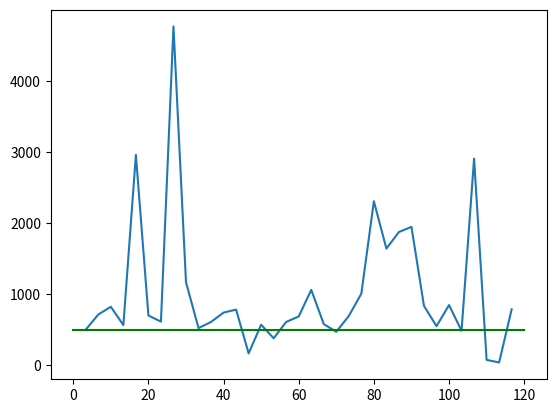

Write Python code to recreate this figure.
# -*- coding: utf-8 -*-
"""
Created on Wed May  5 21:20:23 2021

[redacted]
"""
import numpy as np
import matplotlib.pyplot as plt

"""
data = [187, 11996, 12026, 12052, 11985, 12003, 11998, 12113, 12242, 12433, 12613, 12736, 12721, 12638, 12535, 12504, 12631, 12693, 12758, 12378, 12080, 11920, 11930, 11905, 11978, 12008, 12083, 12187, 12169, 12359, 12393, 12347, 12251, 12161, 12196, 12331, 12297, 12345, 12308, 12350, 12407, 12508, 12579, 12636, 12590, 12514, 12522, 12565, 12676, 12692, 12702, 12617, 12630, 12657, 12818, 12835, 12841, 12735, 12715, 12713, 12792, 12833, 12828, 12764, 12675, 12665, 12699, 12807, 12812, 12793, 12655, 12659, 12680, 12815, 12828, 12827, 12746, 12719, 12715, 12792, 12885, 12922, 12895, 12811, 12815, 12842, 12956, 12956, 12948, 12795, 12788, 12791, 12970, 13082, 13155, 13143, 13149, 13205, 13393, 13419, 13415, 13368, 13419, 13437, 13516, 13455, 13463, 13398, 13460, 13514, 13626, 13665, 13686, 13649, 13604, 13577, 13588, 13607, 13562, 13501, 13309, 13053, 12602, 12139, 11759, 11622, 11344, 11221, 11189, 11281, 11328, 11326, 11253, 11180, 11199, 11273, 11383, 11375, 11345, 11209, 11211, 11231, 11374, 11385, 11391, 11287, 11247, 11235, 11300, 11348, 11328, 11243, 11158, 11164, 11191, 11296, 11301, 11304, 11177, 11187, 11200, 11331, 11356, 11361, 11278, 11240, 11238, 11310, 11381, 11384, 11387, 11357, 11378, 11301, 11262, 11247, 11297, 11142, 10929, 10832, 10780, 10945, 11133, 10075, 10225, 11439, 12464, 12935, 12945, 12930, 12924, 13119, 13261, 13495, 13703, 13564, 13567, 13540, 13525, 13487, 13373, 13180, 13123, 13273, 13467, 13656, 13783, 13855, 13747, 13709, 13671, 13784, 13826, 13888, 13812, 13795, 13772, 13876, 13971, 14030, 13992, 13872, 13765, 13714, 13805, 13820, 13826, 13712, 13738, 13744, 13855, 13836, 13765, 13597, 13491, 13438, 13381, 13283, 13178, 13234, 13261, 13303, 13411, 13546, 13470, 13427, 13230, 13084, 13067, 13271, 13120, 12884, 12845, 12860, 12780, 12665, 12569, 12481, 12408, 12322, 12379, 12368, 12446, 12428, 12418, 12367, 12352, 12422, 12350, 12317, 12304, 12354, 12387, 12383, 12409, 12456, 12474, 12457, 12422, 12394, 12393, 12397, 12387, 12328, 12269, 12285, 12516, 12746, 12790, 12818, 12881, 12994, 13060, 13139, 13164, 13190, 13194, 13187, 13163, 13136, 13086, 13036, 13033, 13030, 13049, 13058, 13037, 13047, 13055, 13025, 12994, 12997, 13053, 13094, 13097, 13036, 12985, 12991, 13050, 13087, 13104, 13116, 13137, 13170, 13198, 13202, 13209, 13234, 13261, 13268, 13249, 13236, 13242, 13267, 13305, 13328, 13328, 13328, 13330, 13338, 13320, 13286, 13225, 13173, 13098, 13082, 13071, 13000, 12914, 12890, 12894, 12897, 12899, 12952, 12963, 12989, 13010, 13021, 13046, 13069, 13098, 13110, 13126, 13197, 13182, 13184, 13077, 13081, 13069, 13163, 13165, 13178, 13115, 13115, 13124, 13190, 13257, 13266, 13188, 13069, 13032, 13054, 13158, 13136, 13100, 12942, 12939, 12984, 13118, 13113, 12979, 12995, 13076, 13270, 13485, 13526, 13544, 13535, 13565, 13574, 13637, 13679, 13559, 13346, 13277, 13258, 13365, 13379, 13318, 13171, 13087, 13122, 13237, 13362, 13376, 13359, 13279, 13320, 13391, 13490, 13505, 13505, 13385, 13282, 13240, 13336, 13433, 13473, 13445, 13391, 13403, 13462, 13581, 13609, 13597, 13541, 13553, 13582, 13713, 13707, 13692, 13573, 13505, 13468, 13511, 13556, 13554, 13508, 13494, 13503, 13528, 13574, 13571, 13573, 13539, 13478, 13444, 13547, 13565, 13559, 13435, 13345, 13330, 13440, 13552, 13567, 13534, 13500, 13510, 13543, 13660, 13648, 13637, 13529, 13536, 13532, 13607, 13619, 13633, 13553, 13455, 13352, 13352, 13467, 13519, 13519, 13450, 13562, 13773, 13902, 13984, 13830, 13773, 13721, 13706, 13618, 13574, 13437, 13255, 13123, 13015, 12974, 12867, 12644, 12181, 11927, 11540, 11337, 11140, 11130, 11272, 11485, 11560, 11655, 11664, 11596, 11477, 11393, 11429, 11499, 11596, 11535, 11483, 11335, 11366, 11378, 11477, 11469, 11440, 11321, 11315, 11292, 11323, 11355, 11288, 11101, 10877, 10787, 10769, 10883, 10888, 10863, 10690, 10688, 10720, 10837, 10838, 10760, 10571, 10521, 10536, 10489, 10452, 10322, 10008, 9640, 9653, 9784, 10123, 10243, 10299, 10148, 9915, 9763, 9816, 9880, 9921, 9928, 10039, 10326, 10539, 10680, 10718, 10710, 10584, 10561, 10572, 10773, 10854, 10897, 10780, 10750, 10715, 10783, 10788, 10737, 10727, 10662, 10683, 10770, 10764, 10710, 10541, 10506, 10529, 10642, 10624, 10578, 10480, 10486, 10535, 10633, 10696, 10698, 10652, 10560, 10549, 10552, 10653, 10638, 10605, 10427, 10407, 10422, 10574, 10638, 10658, 10577, 10533, 10531, 10582, 10655, 10663, 10632, 10529, 10541, 10555, 10653, 10613, 10579, 10446, 10447, 10481, 10599, 10659, 10673, 10605, 10542, 10549, 10618, 10720, 10712, 10661, 10512, 10487, 10481, 10510, 10541, 10556, 10538, 10516, 10507, 10529, 10572, 10599, 10609, 10598, 10555, 10496, 10519, 10576, 10572, 10589, 10568, 10574, 10603, 10579, 10587, 10595, 10615, 10652, 10748, 10839, 10939, 10952, 10964, 10516, 10448, 10685, 10892, 11165, 11307, 11073, 10844, 10393, 10207, 10176, 10173, 10168, 10172, 10175, 10183, 10185, 10182, 10176, 10163, 10179, 10199, 10226, 10242, 10266, 10292, 10322, 10348, 10356, 10350, 10349, 10350, 10355, 10353, 10337, 10321, 10296, 10281, 10275, 10285, 10272, 10262, 10253, 10258, 10268, 10279, 10285, 10293, 10304, 10310, 10320, 10325, 10330, 10335, 10336, 10331, 10331,
 10322, 10328, 10335, 10349, 10349, 10342, 10341, 10430, 10501, 10499, 10429, 10326, 10317, 10342, 10445, 10432, 10432, 10315, 10329, 10353, 10492, 10520, 10527, 10447]

xx = np.linspace(0,120,len(data))
plt.plot(xx,data)
plt.show()

data2 = [34, 343, 343, 343, 343, 342, 342, 341, 340, 340, 333, 332, 331, 330, 329, 326, 324, 323, 322, 321, 320, 320, 319, 318, 318, 317, 316, 317, 321, 321, 321, 321, 321, 321, 321, 321, 321, 321, 321, 321, 321, 322, 322, 322, 322, 320, 317, 317, 318, 318, 318, 318, 318, 319, 319, 319, 319, 320, 320, 320, 321, 321, 325, 328, 329, 329, 330, 331, 331, 332, 332, 333, 333, 333, 333, 333, 333, 333, 333, 333, 329, 327, 325, 323, 325, 327, 328, 328, 329, 329, 330, 330, 331, 331, 332, 332, 332, 333, 338, 339, 339, 340, 340, 341, 342, 343, 344, 344, 345, 345, 345, 346, 346, 346, 346, 345, 340, 340, 340, 340, 340, 339, 339, 338, 338, 337, 336, 336, 335, 334, 333, 332, 331, 333, 336, 335, 333, 333, 333, 332, 332, 332, 331, 331, 330, 330, 329, 329, 329, 329, 329, 325, 322, 322, 321, 321, 321, 321, 321, 321, 321, 321, 321, 322, 321, 321, 321, 321, 325, 326, 326, 326, 327, 327, 327, 327, 328, 328, 328, 328, 328, 329, 329, 329, 329, 329, 324, 324, 324, 323, 323, 323, 323, 322, 322, 322, 321, 321, 320, 320, 320, 320, 319, 320, 324, 324, 325, 325, 325, 325, 325, 324, 325, 325, 326, 326, 326, 326, 326, 326, 326, 324, 321, 321, 321, 322, 322, 322, 322, 322, 322, 322, 322, 322, 322, 322, 323, 322, 322, 326, 328, 328, 328, 328, 328, 328, 328, 328, 328, 328, 328, 328, 328, 328, 328, 328, 328, 322, 322, 322, 322, 322, 323, 323, 323, 323, 323, 323, 324, 324, 324, 324, 324, 324, 329, 329, 329, 330, 329, 330, 330, 330, 330, 331, 331, 331, 331, 332, 332, 332, 333, 331, 327, 327, 326, 326, 325, 325, 324, 324, 323, 323, 323, 322, 322, 321, 321, 320, 320, 321, 324, 323, 322, 322, 321, 321, 320, 320, 319, 318, 318, 317, 317, 318, 318, 318, 319, 316, 315, 316, 316, 317, 317, 318, 319, 320, 321, 322, 323, 325, 325, 326, 327, 328, 328, 334, 335, 337, 337, 338, 338, 338, 338, 338, 337, 337, 335, 334, 333, 331, 331, 331, 325, 326, 328, 329, 330, 330, 329, 330, 330, 330, 330, 330, 330, 330, 330, 330, 330, 332, 336, 336, 335, 334, 333, 332, 332, 332, 332, 333, 336, 337, 338, 340, 341, 342, 344, 342, 341, 342, 343, 343, 343, 343, 344, 346, 347, 348, 347, 348, 348, 348, 349, 349, 349, 353, 355, 354, 354, 353, 352, 352, 352, 352, 352, 352, 353, 354, 354, 355, 355, 356, 356, 350, 351, 351, 351, 352, 352, 353, 353, 353, 354, 354, 354, 354, 354, 354, 354, 354, 359, 359, 358, 358, 358, 357, 357, 357, 357, 357, 357, 357, 357, 357, 357, 357, 357, 355, 352, 352, 352, 352, 352, 352, 353, 353, 353, 353, 353, 353, 353, 353, 353, 353, 353, 356, 359, 359, 359, 359, 359, 359, 359, 359, 359, 358, 358, 358, 357, 357, 357, 357, 357, 352, 351, 351, 350, 350, 350, 350, 350, 350, 350, 350, 350, 350, 350, 350, 351, 351, 351, 358, 358, 358, 358, 359, 359, 359, 359, 359, 358, 358, 358, 358, 358, 358, 357, 358, 356, 351, 351, 351, 352, 352, 352, 353, 353, 353, 353, 354, 354, 355, 355, 356, 356, 357, 364, 364, 365, 365, 365, 366, 366, 366, 367, 367, 367, 368, 368, 368, 368, 368, 368, 364, 362, 362, 362, 362, 362, 362, 362, 362, 362, 362, 362, 362, 362, 362, 362, 362, 362, 367, 368, 368, 368, 368, 368, 368, 368, 368, 368, 368, 368, 368, 368, 368, 368, 368, 368, 362, 362, 362, 363, 363, 363, 364, 364, 364, 364, 364, 364, 364, 364, 364, 365, 365, 366, 371, 371, 371, 370, 371, 371, 371, 371, 371, 371, 371, 372, 372, 372, 372, 372, 372, 367, 367, 367, 367, 367, 367, 367, 367, 367, 367, 368, 367, 368, 368, 368, 368, 368, 371, 373, 373, 373, 373, 372, 371, 371, 371, 371, 372, 372, 373, 374, 375, 375, 375, 374, 368, 367, 367, 367, 366, 366, 365, 364, 363, 363, 362, 362, 362, 362, 361, 361, 360, 360, 365, 365, 364, 362, 356, 357, 358, 359, 359, 360, 360, 360, 360, 361, 361, 361, 361, 360, 356, 358, 359, 359, 359, 360, 360, 360, 360, 360, 360, 360, 360, 360, 360, 360, 359, 364, 364, 363, 363, 362, 361, 361, 360, 360, 358, 356, 355, 357, 364, 367, 367, 368, 364, 363, 363, 363, 363, 363, 362, 361, 360, 359, 358, 356, 355, 354, 354, 354, 354, 354, 360, 361, 361, 361, 361, 361, 361, 362, 362, 363, 363, 363, 363, 364, 364, 364, 364, 364, 358, 358, 358, 358, 358, 358, 360, 361, 362, 363, 363, 364, 365, 365, 366, 367, 367, 369, 373, 373, 373, 372, 372, 372, 371, 371, 370, 370, 370, 369, 369, 368, 368, 367, 366, 362, 357, 356, 355, 353, 352, 351, 350, 349, 349, 349, 348, 348, 347, 347, 347, 347, 351, 352, 352, 352, 352, 351, 352, 352, 352, 352, 352, 352, 352, 352, 352, 352, 352, 352, 346, 346, 346, 346, 346, 346, 346, 346, 346, 346, 346, 346, 346, 346, 346, 346, 346, 347, 352, 352, 352, 352, 352, 352, 352, 352, 352, 352, 352, 353, 352, 353, 353, 353, 353, 351, 347, 347, 347, 347, 347, 347, 347, 347, 347, 347, 347, 347, 347, 347, 347, 347, 347, 351, 353, 353, 353, 353, 354, 354, 354, 354, 354, 354, 354, 354, 354, 354, 354, 354, 354, 348, 349, 349, 349, 349, 349, 349, 349, 349, 349, 349, 349, 349, 349, 350, 350, 350, 356, 356, 356, 356, 356, 357, 357, 357, 357, 357, 357, 357, 357, 357, 356, 356, 357, 355, 351, 351, 350, 350, 350, 350, 350, 350, 350, 350, 350, 350, 350, 350, 350, 350, 350, 352, 356, 356, 356, 356, 356, 356, 356, 356, 356, 356, 356, 356, 356, 356, 356, 356, 356, 353, 351, 351, 351, 351, 351, 351, 351, 351, 351, 351, 351, 351, 351, 351, 351, 351, 351, 356, 357, 357, 357, 358, 358, 358, 358, 358, 358, 358, 357, 357, 358, 358, 358, 358, 352, 352, 352, 352, 352, 351, 351, 351, 351, 350, 350, 350, 350, 350, 350, 350, 350, 351, 355, 355, 356, 356, 356, 356, 356, 356, 356, 356, 357, 357, 357, 357, 357, 358, 358, 355, 353, 353, 353, 354, 354, 354, 354, 354, 354, 355, 354, 355, 355, 355, 355, 355, 355, 359, 361, 361, 361, 361, 361, 361, 361, 361, 361, 361, 361, 361, 361, 361, 361, 361, 361, 356, 357, 357, 357, 358, 358, 358, 358, 358, 359, 358, 359, 359, 359, 359, 359, 358, 364, 364, 364, 364, 364, 364, 364, 364, 364, 365, 365, 365, 365, 365, 365, 365, 365, 364, 360, 360, 360, 360, 360, 360, 360, 360, 360, 360, 360, 359, 359, 359, 359, 359, 359, 362, 365, 365, 365, 365, 365, 365, 365, 365, 365, 365, 365, 365, 365, 365, 365, 365, 365, 361, 359, 359, 359, 359, 359, 359, 358, 358, 358, 358, 358, 358, 358, 358, 358, 358, 358, 364, 364, 364, 364, 364, 364, 364, 364, 364, 364, 364, 364, 364, 364, 364, 364, 364, 364, 359, 359, 359, 359, 359, 359, 360, 360, 360, 360, 360, 360, 360, 360, 360, 360, 362, 366, 365, 366, 366, 366, 366, 365, 365, 366, 366, 365, 366, 365, 366, 366, 366, 366, 363, 361, 361, 361, 361, 361, 361, 361, 361, 361, 362, 362, 362, 362, 362, 362, 362, 362, 366, 367, 368, 368, 368, 368, 368, 368, 368, 368, 367, 367, 367, 367, 366, 366, 366, 366, 361, 361, 361, 361, 361, 360, 360, 360, 360, 361, 361, 362, 362, 363, 364, 365, 367, 369, 376, 378, 379, 381, 382, 383, 383, 384, 385, 386, 386, 387, 387, 388, 388, 389, 389, 387, 384, 384, 385, 385, 385, 386, 386, 386, 387, 387, 388, 388, 389, 389, 389, 390, 393, 396, 396, 396, 396, 396, 396, 395, 395, 395, 395, 395, 395, 395, 396, 395, 396, 396, 391, 390, 390, 390, 390, 390, 390, 390, 391, 391, 391, 391, 392, 392, 393, 394, 394, 395, 401, 402, 403, 405, 406, 407, 408, 408, 408, 406, 405, 403, 401, 399, 396, 394, 392, 389, 382, 380, 378, 377, 376, 376, 376, 380, 382, 384, 385, 386, 387, 387, 387, 388, 387, 390, 393, 392, 392, 392, 390, 390, 389, 389, 388, 388, 388, 388, 387, 387, 387, 387, 387, 383, 381, 381, 381, 381, 381, 381, 381, 380, 380, 379, 379, 378, 378, 377, 377, 377, 383, 384, 384, 385, 384, 384, 384, 384, 384, 384, 384, 385, 385, 385, 386, 386, 386, 386, 380, 380, 380, 380, 380, 380, 380, 380, 380, 380, 380, 380, 380, 380, 380, 380, 379, 381, 385, 385, 385, 385, 385, 385, 386, 386, 386, 387, 387, 387, 387, 388, 388, 388, 389, 386, 384, 384, 384, 384, 385, 385, 385, 385, 386, 386, 386, 387, 387, 387, 388, 388, 388, 389, 389, 389, 389, 389, 390, 390, 391, 391, 391, 392, 392, 392, 393, 393, 393, 394, 394, 394, 395, 395, 396, 396, 396, 396, 396, 396, 397, 396, 397, 397, 396, 397, 397, 397, 397, 397, 397, 397, 397, 398, 398, 398, 398, 398, 398, 398, 398, 399, 399, 398, 398, 398, 398, 399, 399, 399, 400, 400, 400, 400, 400, 400, 400, 400, 401, 401, 401, 401, 401, 402, 402, 402, 403, 403, 403, 403, 403, 403, 404, 404, 404, 404, 404, 404, 404, 404, 403, 403, 402, 402, 402, 403, 403, 403, 404, 404, 404, 404, 404, 404, 403, 404, 404, 403, 404, 404, 403, 402, 401, 401, 401, 401, 402, 402, 402, 403, 402, 402, 401, 400, 400, 400, 400, 400, 399, 399, 399, 399, 398, 398, 398, 398, 398, 398, 398, 398, 398, 398, 398, 397, 398, 398, 399, 399, 400, 400, 400, 400, 400, 400, 400, 400, 400, 400, 400, 400, 400, 400, 400, 400, 401, 401, 401, 401, 401, 401, 401, 401, 401, 401, 401, 402, 402, 401, 401, 401, 401, 402, 402, 402, 403, 403, 404, 404, 405, 407, 407, 407, 407, 407, 407, 407, 406, 405, 405, 405, 404, 404, 403, 403, 403, 403, 402, 402, 403, 403, 403, 404, 404, 404, 405, 406, 406, 408, 408, 409, 411, 411, 412, 412, 413, 413, 413, 414, 414, 414, 415, 415, 415, 415, 415, 416, 416, 416, 416, 416, 416, 416, 416, 416, 416, 416, 417, 417, 417, 418, 418, 418, 418, 418, 418, 418, 418, 419, 419, 419, 419, 419, 419, 419, 419, 420, 421, 421, 421, 422, 423, 424, 425, 426, 426, 426, 426, 426, 425, 424, 422, 421, 420, 418, 416, 414, 411, 408, 404, 401, 398, 395, 392, 388, 383, 383, 382, 382, 382, 381, 381, 381, 381, 382, 382, 383, 383, 384, 385, 386, 386, 386, 385, 385, 385, 384, 384, 384, 383, 383, 383, 384, 384, 384, 384, 384, 384, 384, 384, 383, 383, 383, 383, 383, 383, 383, 383, 383, 382, 382, 382, 382, 382, 382, 382, 382, 382, 382, 382, 382, 382, 382, 382, 383, 383, 384, 385, 385, 386, 386, 387, 388, 388, 389, 390, 391, 392, 393, 394, 395, 397, 397, 398, 398, 398, 398, 398, 398, 398, 399, 399, 399, 399, 399, 399, 399, 398, 399, 398, 398, 398, 398, 398, 398, 398, 398, 398, 398, 398, 398, 398, 398, 398, 398, 398, 397, 397, 397, 397, 397, 396, 396, 396, 396, 396, 396, 396, 396, 396, 396, 396, 396, 396, 396, 396, 396, 397, 397, 398, 398, 399, 399, 399, 399, 399, 399, 400, 400, 399, 398, 397, 397, 397, 397, 397, 397, 398, 398, 398, 398, 399, 399, 399, 399, 399, 400, 400, 400, 401, 401, 402, 404, 405, 406, 406, 406, 406, 406, 405, 405, 404, 404, 404, 403, 403, 403, 403, 403, 403, 403, 403, 403, 403, 403, 403, 404, 404, 404, 405, 405, 405, 405, 405, 405, 405, 407, 410, 410, 411, 411, 411, 411, 410, 409, 408, 407, 408, 409, 410, 410, 411, 411, 412, 412, 413, 414, 414, 414, 415, 414, 414, 414, 414, 414, 414, 414, 414, 414, 414, 413, 413, 414, 419, 420, 420, 419, 418, 421, 421, 421, 420, 420, 420, 419, 419, 418, 418, 417, 417, 416, 411, 411, 411, 411, 411, 411, 411, 411, 411, 412, 412, 412, 412, 412, 413, 413, 416, 420, 420, 420, 420, 420, 420, 420, 420, 420, 419, 419, 419, 419, 419, 419, 420, 420, 417, 416, 417, 417, 419, 419, 419, 419, 419, 419, 418, 418, 417, 415, 415, 414, 413, 413, 416, 417, 416, 416, 415, 414, 414, 413, 413, 413, 412, 412, 411, 411, 411, 411, 411, 410, 404, 404, 404, 404, 404, 403, 403, 403, 403, 403, 403, 403, 403, 403, 403, 403, 403, 404, 408, 408, 408, 408, 408, 408, 408, 408, 408, 408, 408, 408, 408, 408, 408, 408, 408, 406, 403, 403, 403, 403, 403, 404, 404, 404, 404, 404, 404, 404, 404, 404, 404, 403, 406, 408, 407, 407, 407, 407, 407, 407, 408, 409, 409, 410, 410, 411, 414, 415, 416, 416, 412, 412, 413, 413, 414, 414, 414, 414, 414, 414, 414, 414, 414, 414, 414, 415, 415, 415, 420, 420, 420, 420, 420, 420, 420, 420, 420, 420, 421, 421, 421, 421, 421, 421, 421, 419, 414, 414, 413, 413, 413, 412, 411, 411, 411, 410, 410, 410, 409, 409, 409, 409, 408, 411, 414, 414, 414, 414, 414, 414, 414, 414, 414, 414, 413, 413, 413, 413, 412, 412, 408, 406, 406, 405, 405, 404, 404, 404, 403, 402, 402, 401, 401, 400, 400, 399, 399, 399, 403, 404, 404, 404, 403, 404, 403, 403, 403, 403, 403, 403, 403, 403, 403, 403, 403, 402, 397, 397, 397, 397, 397, 397, 397, 397, 397, 397, 396, 396, 396, 396, 396, 396, 396, 397, 401, 401, 401, 401, 401, 401, 401, 401, 400, 400, 400, 400, 400, 400, 400, 400, 400, 397, 394, 394, 394, 394, 394, 394, 394, 394, 394, 394, 394, 394, 394, 394, 394, 394, 394, 398, 399, 399, 399, 399, 400, 400, 400, 400, 399, 399, 399, 399, 399, 399, 399, 399, 393, 393, 393, 393, 394, 393, 394, 394, 394, 394, 394, 394, 394, 394, 394, 394, 394, 395, 399, 400, 400, 400, 399, 400, 400, 400, 400, 399, 399, 399, 399, 399, 399, 399, 399, 397, 393, 393, 393, 393, 393, 392, 393, 392, 392, 392, 392, 392, 392, 392, 392, 392, 392, 395, 397, 398, 398, 397, 398, 398, 398, 398, 398, 398, 398, 398, 398, 398, 397, 398, 397, 393, 392, 392, 392, 392, 391, 392, 391, 391, 391, 391, 391, 392, 392, 392, 392, 392, 392, 397, 398, 398, 398, 398, 398, 398, 398, 398, 398, 398, 398, 398, 398, 398, 398, 397, 392, 393, 392, 393, 393, 392, 393, 392, 392, 392, 392, 392, 393, 392, 392, 392, 392, 394, 397, 397, 397, 397, 397, 397, 397, 397, 396, 396, 396, 396, 396, 396, 395, 395, 395, 392, 389, 389, 389, 389, 389, 389, 389, 389, 389, 389, 389, 389, 389, 389, 389, 389, 389, 393, 394, 394, 394, 394, 394, 394, 394, 394, 394, 395, 395, 395, 395, 394, 394, 394, 394, 389, 389, 389, 389, 389, 389, 389, 389, 389, 390, 389, 390, 390, 390, 390, 390, 390, 396, 396, 396, 396, 396, 396, 396, 397, 397, 397, 397, 397, 397, 398, 398, 398, 398, 396, 393, 393, 393, 393, 393, 393, 393, 393, 393, 393, 393, 393, 393, 393, 394, 393, 393, 397, 399, 399, 400, 399, 399, 400, 399, 399, 399, 400, 400, 399, 399, 399, 399, 399, 399, 394, 394, 393, 393, 393, 393, 393, 393, 393, 393, 393, 393, 393, 392, 393, 393, 392, 392, 398, 398, 398, 397, 397, 397, 397, 397, 397, 397, 397, 396, 396, 396, 396, 396, 396, 394, 390, 390, 390, 390, 390, 390, 390, 390, 390, 390, 390, 390, 390, 390, 391, 391, 394, 396, 397, 397, 397, 397, 397, 397, 397, 397, 397, 397, 397, 397, 397, 397, 397, 397, 392, 391, 391, 391, 391, 391, 391, 391, 391, 390, 390, 390, 390, 390, 390, 391, 390, 390, 396, 396, 396, 396, 396, 396, 396, 396, 397, 397, 397, 397, 397, 397, 397, 397, 397, 396, 391, 391, 391, 391, 392, 391, 392, 391, 391, 391, 391, 390, 390, 389, 389, 388, 387, 388, 391, 390, 389, 388, 387, 386, 385, 385, 384, 383, 382, 381, 380, 380, 379, 379, 378, 371, 371, 371, 370, 370, 369, 369, 368, 368, 368, 367, 367, 367, 366, 366, 366, 365, 369, 370, 370, 370, 369, 369, 369, 369, 369, 370, 370, 370, 370, 371, 371, 371, 371, 371, 365, 366, 366, 365, 366, 366, 365, 365, 365, 365, 365, 365, 365, 365, 365, 365, 365, 365, 370, 370, 370, 370, 370, 370, 370, 370, 370, 370, 370, 370, 370, 370, 370, 370, 370, 368, 364, 364, 364, 365, 365, 365, 365, 365, 365, 365, 365, 365, 365, 365, 365, 364, 368, 370, 370, 370, 370, 370, 370, 370, 370, 370, 370, 370, 370, 370, 370, 370, 370, 370, 365, 364, 364, 364, 364, 364, 364, 364, 364, 364, 364, 364, 364, 364, 363, 364, 364, 363, 369, 369, 369, 369, 369, 369, 369, 369, 369, 368, 369, 369, 369, 369, 369, 368, 369, 368, 363, 363, 363, 363, 363, 363, 363, 363, 363, 363, 363, 363, 363, 363, 362, 363, 362, 365, 368, 368, 368, 368, 368, 368, 367, 368, 368, 367, 367, 367, 367, 367, 367, 367, 367, 361, 360, 360, 360, 359, 358, 358, 357, 356, 356, 355, 355, 355, 355, 354, 354, 354, 359, 360, 360, 361, 361, 361, 362, 362, 362, 362, 362, 362, 361, 361, 361, 361, 360, 360, 354, 353, 353, 352, 351, 350, 349, 349, 348, 347, 347, 346, 346, 346, 346, 346, 346, 347, 351, 351, 351, 351, 351, 351, 351, 351, 351, 351, 351, 351, 351, 351, 351, 350, 350, 348, 344, 344, 344, 343, 343, 343, 343, 343, 343, 343, 343, 343, 344, 344, 345, 346, 346, 353, 354, 354, 355, 355, 355, 356, 356, 356, 356, 356, 356, 355, 355, 355, 354, 354, 348, 347, 347, 346, 346, 346, 346, 346, 346, 346, 346, 347, 347, 347, 348, 348, 348, 349, 354, 354, 354, 354, 354, 353, 353, 353, 352, 352, 351, 350, 350, 349, 350, 350, 349, 348, 343, 342, 342, 342, 342, 343, 342, 342, 341, 341, 341, 341, 341, 341, 341, 341, 341, 344, 347, 347, 348, 349, 351, 352, 353, 354, 356, 357, 358, 359, 360, 362, 363, 364, 365, 362, 362, 363, 364, 364, 365, 365, 365, 365, 365, 365, 364, 364, 364, 364, 364, 363, 368, 369, 368, 368, 368, 367, 367, 367, 367, 366, 366, 366, 366, 366, 366, 367, 367, 367, 362, 362, 363, 363, 363, 363, 362, 362, 362, 362, 361, 361, 361, 361, 361, 361, 361, 362, 366, 366, 366, 366, 366, 365, 365, 365, 364, 364, 363, 363, 362, 357, 350, 345, 344, 341, 338, 337, 336, 335, 335, 335, 335, 335, 335, 335, 336, 335, 336, 336, 336, 336, 336, 340, 342, 342, 341, 342, 341, 341, 341, 341, 341, 341, 341, 341, 341, 341, 341, 340, 340, 334, 333, 333, 333, 332, 332, 331, 331, 330, 330, 330, 329, 329, 329, 329, 329, 330, 334, 335, 335, 335, 335, 335, 335, 335, 336, 336, 337, 337, 337, 336, 336, 336, 336, 333, 330, 330, 331, 332, 332, 334, 336, 338, 339, 337, 351, 353, 353, 353, 353, 352, 351, 354, 355, 355, 354, 352, 351, 349, 347, 346, 344, 343, 341, 340, 339, 339, 338, 338, 337, 332, 331, 330, 330, 331, 331, 331, 332, 332, 332, 332, 333, 333, 334, 334, 334, 335, 341, 341, 342, 342, 342, 343, 343, 344, 344, 344, 345, 345, 345, 345, 345, 345, 345, 344, 340, 340, 340, 340, 340, 341, 341, 341, 341, 342, 342, 342, 342, 343, 343, 343, 343, 346, 349, 349, 349, 349, 349, 349, 349, 349, 349, 349, 349, 349, 349, 349, 349, 349, 349, 345, 344, 344, 344, 344, 344, 344, 344, 344, 344, 344, 344, 344, 344, 344, 344, 344, 344, 348, 348, 346, 346, 347, 349, 351, 352, 354, 355, 356, 357, 358, 359, 360, 361, 363, 360, 361, 350, 334, 327, 324, 319, 317, 317, 317, 317, 317, 317, 316, 316, 319, 322, 332, 348, 365, 374, 374, 373, 372, 371, 371, 371, 371, 372, 373, 371, 368, 368, 370, 370, 368, 368, 369, 369, 370, 370, 370, 370, 370, 370, 371, 371, 371, 371, 371, 371, 371, 372, 376, 377, 377, 377, 377, 377, 376, 375, 375, 374, 375, 375, 376, 376, 377, 377, 377, 377, 372, 372, 371, 371, 371, 370, 370, 369, 368, 368, 367, 367, 367, 367, 367, 366, 366, 367, 372, 372, 372, 372, 373, 374, 375, 376, 376, 377, 377, 376, 376, 377, 376, 376, 374, 371, 371, 370, 370, 370, 370, 370, 370, 370, 370, 369, 369, 369, 369, 368, 368, 368, 371, 372, 372, 372, 372, 372, 372, 372, 372, 372, 371, 371, 372, 372, 372, 372, 372, 372, 367, 366, 365, 365, 365, 365, 364, 364, 364, 364, 364, 364, 364, 364, 364, 364, 364, 364, 369, 369, 369, 370, 369, 369, 369, 369, 368, 367, 367, 367, 366, 366, 366, 366, 367, 366, 361, 362, 362, 363, 363, 364, 364, 364, 364, 364, 364, 363, 364, 363, 363, 363, 363, 364, 366, 366, 365, 364, 364, 363, 362, 361, 360, 360, 359, 358, 358, 357, 355, 355, 350, 348, 347, 346, 345, 345, 343, 343, 342, 341, 340, 338, 337, 335, 333, 332, 331, 329, 329, 328, 327, 326, 326, 326, 326, 326, 326, 326, 326, 327, 327, 328, 328, 329, 329, 329, 329, 329, 328, 328, 327, 325, 324, 321, 320, 319, 319, 318, 318, 318, 317, 317, 317, 317, 317, 317, 317, 317, 316, 316, 316, 316, 315, 315, 315, 315, 315, 315, 315, 315, 315, 315, 315, 314, 315, 315, 315, 315, 315, 315, 316, 316, 317, 318, 319, 319, 320, 321, 322, 323, 323, 324, 324, 323, 323, 323, 323, 323, 323, 322, 322, 321, 320, 319, 319, 319, 318, 317, 317, 316, 316, 316, 316, 316, 316, 316, 317, 317, 317, 317, 317, 317, 317, 316, 316, 316, 315, 316, 315, 315, 316, 315, 315, 315, 315, 315, 315, 315, 315, 315, 315, 315, 315, 315, 315, 315, 316, 316, 316, 316, 316, 316, 316, 316, 317, 316, 316, 317, 317, 317, 317, 317, 317, 317, 317, 317, 317, 317, 317, 317, 317, 317, 316, 316, 316, 316, 316, 315, 315, 314, 314, 314, 314, 313, 313, 313, 313, 313, 313, 312, 312, 312, 312, 311, 312, 312, 312, 312, 313, 313, 313, 313, 313, 313, 312, 312, 311, 311, 310, 310, 309, 309, 308, 307, 307, 307, 307, 307, 307, 307, 308, 307, 307, 307, 308, 308, 308, 308, 309, 309, 310, 311, 311, 311, 312, 312, 312, 313, 313, 313, 313, 314, 314, 314, 315, 315, 315, 316, 316, 316, 317, 317, 318, 318, 319, 319, 319, 319, 319, 319, 319, 319, 319, 319, 318, 317, 317, 318, 320, 320, 321, 322, 322, 323, 324, 324, 325, 326, 326, 327, 328, 328, 328, 329, 329, 329, 329, 330, 330, 329, 329, 328, 328, 328, 327, 326, 325, 323, 322, 320, 320, 319, 318, 318, 317, 316, 316, 315, 315, 315, 314, 313, 313, 312, 312, 312, 312, 312, 311, 312, 312, 312, 312, 313, 313, 313, 314, 314, 315, 315, 315, 315, 315, 315, 316, 316, 316, 316, 316, 316, 316, 316, 315, 315, 315, 315, 315, 315, 316, 316, 316, 316, 316, 316, 316, 316, 316, 316, 316, 316, 316, 316, 316, 316, 316, 316, 316, 316, 316, 315, 315, 315, 315, 315, 314, 314, 314, 314, 314, 313, 313, 313, 313, 313, 313, 313, 312, 312, 312, 312, 312, 312, 312, 312, 312, 311, 311, 311, 311, 311, 311, 311, 310, 310, 310, 310, 311, 311, 311, 311, 312, 312, 312, 312, 312, 312, 311, 312, 311, 311, 311, 310, 309, 307, 305, 303, 300, 297, 294, 292, 290, 286, 285, 285, 285, 284, 284, 284, 284, 283, 283, 283, 283, 282, 282, 282, 281, 281, 281, 280, 280, 279, 279, 279, 278, 278, 278, 278, 278, 277, 277, 277, 277, 277, 277, 277, 277, 277, 277, 277, 277, 277, 278, 278, 278, 279, 279, 280, 280, 280, 280, 281, 281, 281, 281, 282, 282, 282, 283, 283, 284, 284, 284, 284, 284, 284, 285, 285, 285, 285, 285, 285, 285, 285, 285, 286, 286, 286, 286, 286, 286, 287, 287, 287, 287, 287, 287, 287, 287, 287, 287, 287, 287, 287, 287, 287, 287, 287, 287, 287, 287, 287, 287, 287, 287, 287, 287, 287, 287, 287, 287, 287, 287, 287, 287, 287, 288, 292, 293, 293, 293, 293, 293, 293, 293, 293, 293, 293, 293, 293, 293, 293, 293, 293, 291, 287, 287, 287, 287, 287, 287, 287, 287, 287, 287, 287, 287, 287, 287, 287, 287, 290, 293, 293, 293, 293, 293, 293, 293, 293, 293, 293, 293, 293, 293, 293, 293, 293, 293, 289, 287, 287, 287, 287, 287, 288, 288, 288, 288, 288, 288, 287, 287, 287, 287, 287, 286, 291, 291, 291, 290, 291, 291, 290, 288, 286, 281, 271, 265, 263, 262, 261]
xx2 = np.linspace(0,120,len(data2))
plt.plot(xx2,data2)
plt.show()

freq = np.fft.rfftfreq(120*7, 1/7)[:379]
magn = np.abs(np.fft.rfft(data))
plt.plot(freq,magn)
plt.show()

freq2 = np.fft.rfftfreq(120*35, 1/35)
magn2 = np.abs(np.fft.rfft(data2))[:2101]
plt.plot(freq2,magn2)
plt.show()


# 1 cyclus vanaf nu enkel met data
data_1 = data[1:379]
xxx = np.linspace(0,60,len(data_1))
plt.plot(xxx,data_1)
plt.show()

freq_1 = np.fft.rfftfreq(60*7,1/7)[:190]
magn_1 = np.abs(np.fft.rfft(data_1))
plt.plot(freq_1,magn_1)
plt.show()

# 5 seconden groen constant (48s, 53s)
data_1 = data[336:372]
xxx = np.linspace(48, 53, len(data_1))
plt.plot(xxx, data_1)
plt.show()

freq_1 = np.fft.rfftfreq(5*7,1/7)[3:]
magn_1 = np.abs(np.fft.rfft(data_1))[4:]
plt.plot(freq_1,magn_1)
plt.show()
print(magn_1[5])
print(np.mean(magn_1))

# 5 seconden rood constant (26s, 31s)
data_1 = data[182:218]
xxx = np.linspace(26, 31, len(data_1))
plt.plot(xxx, data_1)
plt.show()

freq_1 = np.fft.rfftfreq(5*7,1/7)[3:]
magn_1 = np.abs(np.fft.rfft(data_1))[4:]
plt.plot(freq_1,magn_1)
plt.show()

# 5 seconden groen --> rood (57, 62)
data_1 = data[399:434]
xxx = np.linspace(57, 62, len(data_1))
plt.plot(xxx, data_1)
plt.show()

freq_1 = np.fft.rfftfreq(5*7,1/7)[3:]
magn_1 = np.abs(np.fft.rfft(data_1))[3:]
plt.plot(freq_1,magn_1)
plt.show()

"""

# 1 Hz magnitudes over volledige interval
Hz_list = []
data = [187, 11996, 12026, 12052, 11985, 12003, 11998, 12113, 12242, 12433, 12613, 12736, 12721, 12638, 12535, 12504, 12631, 12693, 12758, 12378, 12080, 11920, 11930, 11905, 11978, 12008, 12083, 12187, 12169, 12359, 12393, 12347, 12251, 12161, 12196, 12331, 12297, 12345, 12308, 12350, 12407, 12508, 12579, 12636, 12590, 12514, 12522, 12565, 12676, 12692, 12702, 12617, 12630, 12657, 12818, 12835, 12841, 12735, 12715, 12713, 12792, 12833, 12828, 12764, 12675, 12665, 12699, 12807, 12812, 12793, 12655, 12659, 12680, 12815, 12828, 12827, 12746, 12719, 12715, 12792, 12885, 12922, 12895, 12811, 12815, 12842, 12956, 12956, 12948, 12795, 12788, 12791, 12970, 13082, 13155, 13143, 13149, 13205, 13393, 13419, 13415, 13368, 13419, 13437, 13516, 13455, 13463, 13398, 13460, 13514, 13626, 13665, 13686, 13649, 13604, 13577, 13588, 13607, 13562, 13501, 13309, 13053, 12602, 12139, 11759, 11622, 11344, 11221, 11189, 11281, 11328, 11326, 11253, 11180, 11199, 11273, 11383, 11375, 11345, 11209, 11211, 11231, 11374, 11385, 11391, 11287, 11247, 11235, 11300, 11348, 11328, 11243, 11158, 11164, 11191, 11296, 11301, 11304, 11177, 11187, 11200, 11331, 11356, 11361, 11278, 11240, 11238, 11310, 11381, 11384, 11387, 11357, 11378, 11301, 11262, 11247, 11297, 11142, 10929, 10832, 10780, 10945, 11133, 10075, 10225, 11439, 12464, 12935, 12945, 12930, 12924, 13119, 13261, 13495, 13703, 13564, 13567, 13540, 13525, 13487, 13373, 13180, 13123, 13273, 13467, 13656, 13783, 13855, 13747, 13709, 13671, 13784, 13826, 13888, 13812, 13795, 13772, 13876, 13971, 14030, 13992, 13872, 13765, 13714, 13805, 13820, 13826, 13712, 13738, 13744, 13855, 13836, 13765, 13597, 13491, 13438, 13381, 13283, 13178, 13234, 13261, 13303, 13411, 13546, 13470, 13427, 13230, 13084, 13067, 13271, 13120, 12884, 12845, 12860, 12780, 12665, 12569, 12481, 12408, 12322, 12379, 12368, 12446, 12428, 12418, 12367, 12352, 12422, 12350, 12317, 12304, 12354, 12387, 12383, 12409, 12456, 12474, 12457, 12422, 12394, 12393, 12397, 12387, 12328, 12269, 12285, 12516, 12746, 12790, 12818, 12881, 12994, 13060, 13139, 13164, 13190, 13194, 13187, 13163, 13136, 13086, 13036, 13033, 13030, 13049, 13058, 13037, 13047, 13055, 13025, 12994, 12997, 13053, 13094, 13097, 13036, 12985, 12991, 13050, 13087, 13104, 13116, 13137, 13170, 13198, 13202, 13209, 13234, 13261, 13268, 13249, 13236, 13242, 13267, 13305, 13328, 13328, 13328, 13330, 13338, 13320, 13286, 13225, 13173, 13098, 13082, 13071, 13000, 12914, 12890, 12894, 12897, 12899, 12952, 12963, 12989, 13010, 13021, 13046, 13069, 13098, 13110, 13126, 13197, 13182, 13184, 13077, 13081, 13069, 13163, 13165, 13178, 13115, 13115, 13124, 13190, 13257, 13266, 13188, 13069, 13032, 13054, 13158, 13136, 13100, 12942, 12939, 12984, 13118, 13113, 12979, 12995, 13076, 13270, 13485, 13526, 13544, 13535, 13565, 13574, 13637, 13679, 13559, 13346, 13277, 13258, 13365, 13379, 13318, 13171, 13087, 13122, 13237, 13362, 13376, 13359, 13279, 13320, 13391, 13490, 13505, 13505, 13385, 13282, 13240, 13336, 13433, 13473, 13445, 13391, 13403, 13462, 13581, 13609, 13597, 13541, 13553, 13582, 13713, 13707, 13692, 13573, 13505, 13468, 13511, 13556, 13554, 13508, 13494, 13503, 13528, 13574, 13571, 13573, 13539, 13478, 13444, 13547, 13565, 13559, 13435, 13345, 13330, 13440, 13552, 13567, 13534, 13500, 13510, 13543, 13660, 13648, 13637, 13529, 13536, 13532, 13607, 13619, 13633, 13553, 13455, 13352, 13352, 13467, 13519, 13519, 13450, 13562, 13773, 13902, 13984, 13830, 13773, 13721, 13706, 13618, 13574, 13437, 13255, 13123, 13015, 12974, 12867, 12644, 12181, 11927, 11540, 11337, 11140, 11130, 11272, 11485, 11560, 11655, 11664, 11596, 11477, 11393, 11429, 11499, 11596, 11535, 11483, 11335, 11366, 11378, 11477, 11469, 11440, 11321, 11315, 11292, 11323, 11355, 11288, 11101, 10877, 10787, 10769, 10883, 10888, 10863, 10690, 10688, 10720, 10837, 10838, 10760, 10571, 10521, 10536, 10489, 10452, 10322, 10008, 9640, 9653, 9784, 10123, 10243, 10299, 10148, 9915, 9763, 9816, 9880, 9921, 9928, 10039, 10326, 10539, 10680, 10718, 10710, 10584, 10561, 10572, 10773, 10854, 10897, 10780, 10750, 10715, 10783, 10788, 10737, 10727, 10662, 10683, 10770, 10764, 10710, 10541, 10506, 10529, 10642, 10624, 10578, 10480, 10486, 10535, 10633, 10696, 10698, 10652, 10560, 10549, 10552, 10653, 10638, 10605, 10427, 10407, 10422, 10574, 10638, 10658, 10577, 10533, 10531, 10582, 10655, 10663, 10632, 10529, 10541, 10555, 10653, 10613, 10579, 10446, 10447, 10481, 10599, 10659, 10673, 10605, 10542, 10549, 10618, 10720, 10712, 10661, 10512, 10487, 10481, 10510, 10541, 10556, 10538, 10516, 10507, 10529, 10572, 10599, 10609, 10598, 10555, 10496, 10519, 10576, 10572, 10589, 10568, 10574, 10603, 10579, 10587, 10595, 10615, 10652, 10748, 10839, 10939, 10952, 10964, 10516, 10448, 10685, 10892, 11165, 11307, 11073, 10844, 10393, 10207, 10176, 10173, 10168, 10172, 10175, 10183, 10185, 10182, 10176, 10163, 10179, 10199, 10226, 10242, 10266, 10292, 10322, 10348, 10356, 10350, 10349, 10350, 10355, 10353, 10337, 10321, 10296, 10281, 10275, 10285, 10272, 10262, 10253, 10258, 10268, 10279, 10285, 10293, 10304, 10310, 10320, 10325, 10330, 10335, 10336, 10331, 10331,
 10322, 10328, 10335, 10349, 10349, 10342, 10341, 10430, 10501, 10499, 10429, 10326, 10317, 10342, 10445, 10432, 10432, 10315, 10329, 10353, 10492, 10520, 10527, 10447]

cter = 0
for i in range(0,110,3):
    data_1 = data[i*7:(i+3)*7+1]
    freq_1 = np.fft.rfftfreq(3 * 7, 1 / 7)

    magn_1 = np.abs(np.fft.rfft(data_1))
    if len(magn_1) == 1:
        pass
    else:
        Hz_list.append(magn_1[3])

    cter += 1

xx = np.linspace(0,120, cter)
plt.plot(xx[1:36], Hz_list[1:])
plt.plot(np.linspace(0,120,2),[500,500], 'g')
plt.show()




""""
data_1 = data[210:231]
xxx = np.linspace(30, 33, len(data_1))
plt.plot(xxx, data_1)
plt.show()

freq_1 = np.fft.rfftfreq(3*7,1/7)[2:]
magn_1 = np.abs(np.fft.rfft(data_1))[2:]
plt.plot(freq_1,magn_1)
plt.show()

# groen 46 -
data_1 = data[322:344]
xxx = np.linspace(46, 49, len(data_1))
plt.plot(xxx, data_1)
plt.show()

freq_1 = np.fft.rfftfreq(3*7,1/7)[2:]
magn_1 = np.abs(np.fft.rfft(data_1))[2:11]
plt.plot(freq_1,magn_1)
plt.show()
"""